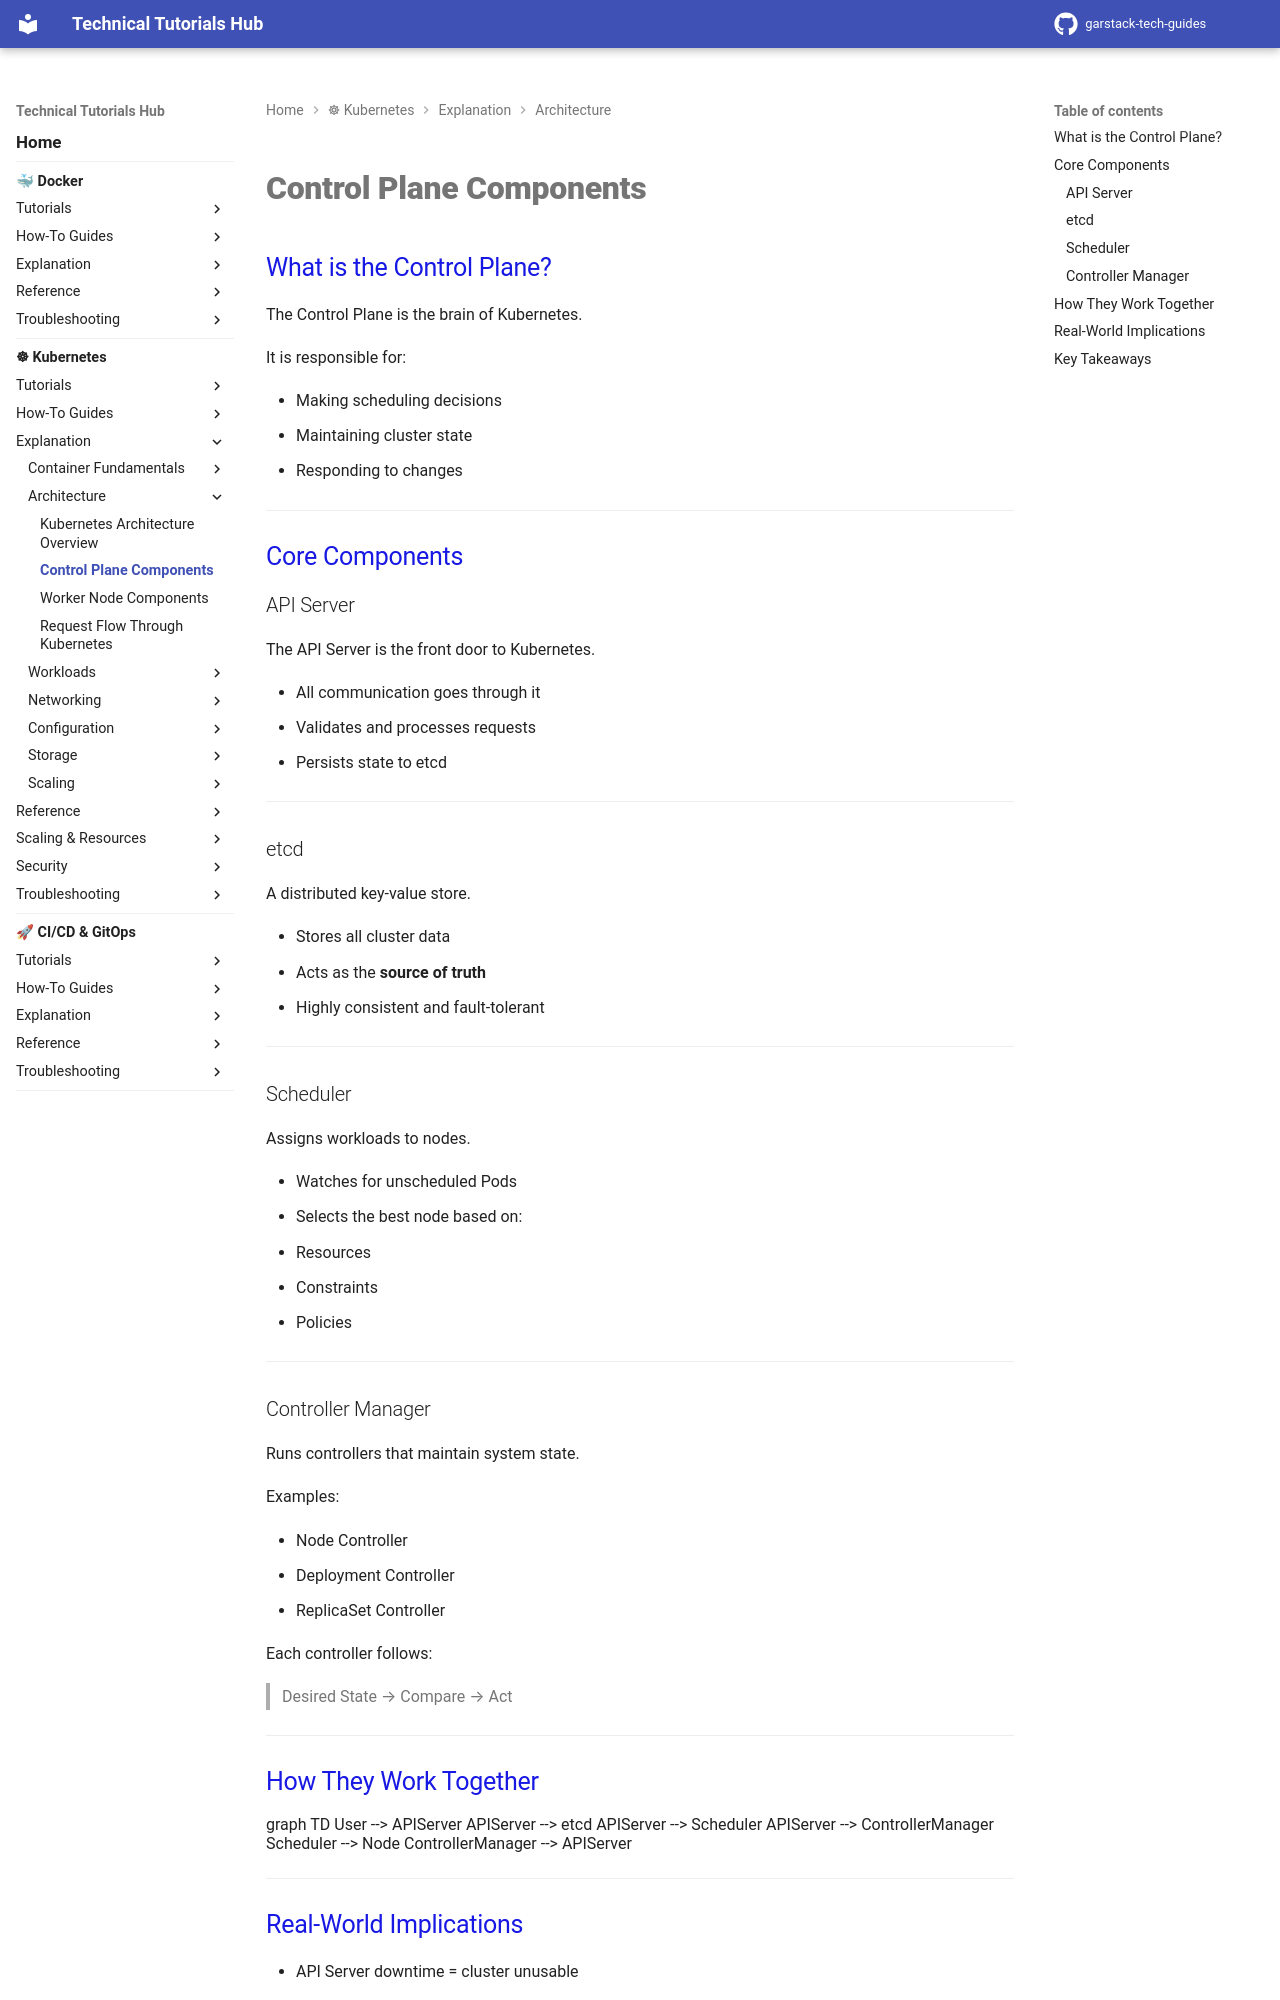

repository: garstack1/gstack-tech-guides · page: kubernetes/architecture/control-plane-components/index.html · generator: mkdocs

# Control Plane Components

## What is the Control Plane?

The Control Plane is the brain of Kubernetes.

It is responsible for:

- Making scheduling decisions
- Maintaining cluster state
- Responding to changes




---
## Core Components

### API Server

The API Server is the front door to Kubernetes.

- All communication goes through it
- Validates and processes requests
- Persists state to etcd




---
### etcd

A distributed key-value store.

- Stores all cluster data
- Acts as the **source of truth**
- Highly consistent and fault-tolerant




---
### Scheduler

Assigns workloads to nodes.

- Watches for unscheduled Pods
- Selects the best node based on:
  - Resources
  - Constraints
  - Policies





---
### Controller Manager

Runs controllers that maintain system state.

Examples:

- Node Controller
- Deployment Controller
- ReplicaSet Controller

Each controller follows:

> Desired State → Compare → Act

---

## How They Work Together

<div class="mermaid">
graph TD
    User --> APIServer
    APIServer --> etcd
    APIServer --> Scheduler
    APIServer --> ControllerManager

    Scheduler --> Node
    ControllerManager --> APIServer
</div>


---
